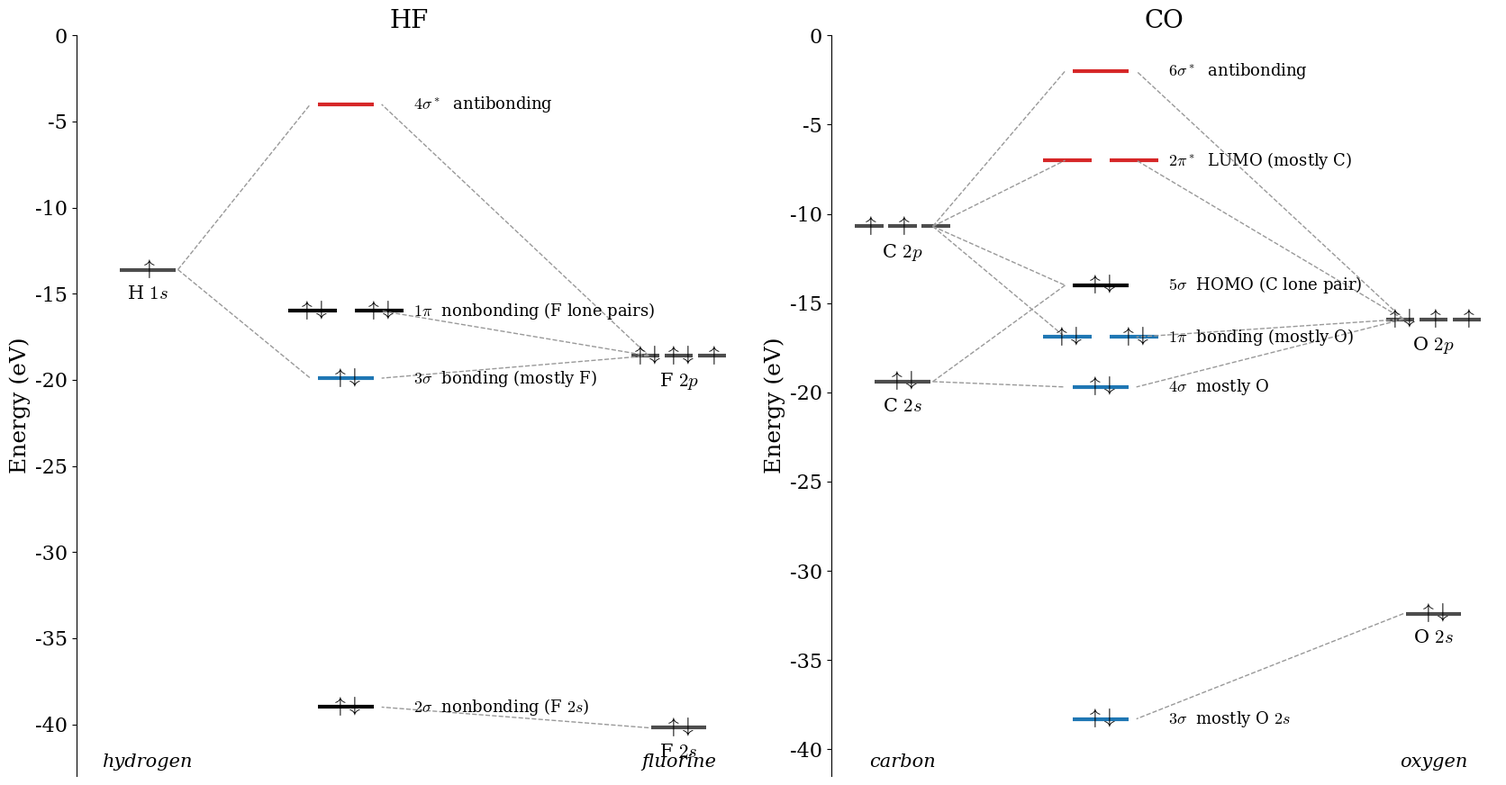

Write the Python code that produced this figure. (Note: this script raises an exception after producing the figure.)
"""Figures for heteronuclear diatomics (ch. 11) and for the new spectroscopy
sections (ch. 13): transition dipole, normal modes, Jablonski diagram, NMR and ESR.

Usage (from the project root):  python3 scripts/make_figures_spectro.py img
"""
import sys
import numpy as np
import matplotlib
matplotlib.use("Agg")
import matplotlib.pyplot as plt
from numpy.polynomial.hermite import hermval
from math import factorial, pi

OUT = sys.argv[1] if len(sys.argv) > 1 else "img"
plt.rcParams.update({"font.family": "serif", "mathtext.fontset": "cm", "font.size": 16,
                     "axes.labelsize": 18, "legend.fontsize": 14, "figure.dpi": 100})
PURPLE = "purple"
C = plt.rcParams["axes.prop_cycle"].by_key()["color"]


# ================================================================ heteronuclear MO diagrams
def level(ax, x, y, w=0.7, color="k", lw=3):
    ax.hlines(y, x - w / 2, x + w / 2, color=color, lw=lw)


def electrons(ax, x, y, n):
    if n:
        ax.text(x, y + 0.05, r"$\uparrow\!\downarrow$" if n == 2 else r"$\uparrow$", ha="center", va="center", fontsize=17)


def mo_diagram(ax, title, left, right, mos, ylim, notes=()):
    """left/right: dict label -> (energy, n_orbitals, electrons_per_orbital list)."""
    xl, xr, xm = 0.9, 7.6, 3.4
    for (lab, (E, n, els)), x0, side in [(kv, xl, "L") for kv in left.items()] + [(kv, xr, "R") for kv in right.items()]:
        offs = [0] if n == 1 else [-0.42, 0, 0.42]
        w = 0.7 if n == 1 else 0.36
        for o, e in zip(offs, els):
            level(ax, x0 + o, E, w=w, color="0.3")
            electrons(ax, x0 + o, E, e)
        ax.text(x0, E - 0.9, lab, ha="center", va="top", fontsize=15)
    for name, (E, n, els, col, links, desc) in mos.items():
        offs = [0] if n == 1 else [-0.42, 0.42]
        w = 0.7 if n == 1 else 0.62
        for o, e in zip(offs, els):
            level(ax, xm + o, E, w=w, color=col)
            electrons(ax, xm + o, E, e)
        ax.text(xm + 0.85, E, f"{name}  {desc}", va="center", fontsize=13)
        for side, Eat in links:
            xa = xl + 0.38 if side == "L" else xr - 0.38
            xb = xm - 0.45 if side == "L" else xm + 0.45
            ax.plot([xa, xb], [Eat, E], ls="--", color="0.6", lw=1)
    for x, y, t in notes:
        ax.text(x, y, t, ha="center", fontsize=15, style="italic")
    ax.set_title(title, fontsize=20)
    ax.set_xlim(0, 8.4); ax.set_ylim(*ylim)
    ax.set_xticks([]); ax.set_ylabel("Energy (eV)")
    for sp in ("top", "right", "bottom"):
        ax.spines[sp].set_visible(False)


fig, axs = plt.subplots(1, 2, figsize=(17, 9))
mo_diagram(axs[0], "HF",
           {"H $1s$": (-13.6, 1, [1])},
           {"F $2s$": (-40.2, 1, [2]), "F $2p$": (-18.6, 3, [2, 2, 1])},
           {r"$4\sigma^*$": (-4.0, 1, [0], C[3], [("L", -13.6), ("R", -18.6)], "antibonding"),
            r"$1\pi$": (-16.0, 2, [2, 2], "k", [("R", -18.6)], "nonbonding (F lone pairs)"),
            r"$3\sigma$": (-19.9, 1, [2], C[0], [("L", -13.6), ("R", -18.6)], "bonding (mostly F)"),
            r"$2\sigma$": (-39.0, 1, [2], "k", [("R", -40.2)], "nonbonding (F $2s$)")},
           (-43, 0), notes=[(0.9, -42.5, "hydrogen"), (7.6, -42.5, "fluorine")])
mo_diagram(axs[1], "CO",
           {"C $2s$": (-19.4, 1, [2]), "C $2p$": (-10.7, 3, [1, 1, 0])},
           {"O $2s$": (-32.4, 1, [2]), "O $2p$": (-15.9, 3, [2, 1, 1])},
           {r"$6\sigma^*$": (-2.0, 1, [0], C[3], [("L", -10.7), ("R", -15.9)], "antibonding"),
            r"$2\pi^*$": (-7.0, 2, [0, 0], C[3], [("L", -10.7), ("R", -15.9)], "LUMO (mostly C)"),
            r"$5\sigma$": (-14.0, 1, [2], "k", [("L", -19.4), ("L", -10.7)], "HOMO (C lone pair)"),
            r"$1\pi$": (-16.9, 2, [2, 2], C[0], [("L", -10.7), ("R", -15.9)], "bonding (mostly O)"),
            r"$4\sigma$": (-19.7, 1, [2], C[0], [("R", -15.9), ("L", -19.4)], "mostly O"),
            r"$3\sigma$": (-38.3, 1, [2], C[0], [("R", -32.4)], "mostly O $2s$")},
           (-41.5, 0), notes=[(0.9, -41.0, "carbon"), (7.6, -41.0, "oxygen")])
fig.tight_layout()
fig.savefig(f"{OUT}/MO_HF_CO.png", dpi=100)
plt.close(fig)

# CO frontier orbitals: schematic LCAO of Slater-type functions (illustrative coefficients)
R = 2.13  # a0
zC, zO = 1.57, 2.23
X, Z = np.meshgrid(np.linspace(-3.5, 3.5, 400), np.linspace(-4.5, 4.5, 500))
def s2(zc, zeta): r = np.sqrt(X**2 + (Z - zc)**2); return r * np.exp(-zeta * r)
def pz(zc, zeta): r = np.sqrt(X**2 + (Z - zc)**2); return (Z - zc) * np.exp(-zeta * r)
def px(zc, zeta): r = np.sqrt(X**2 + (Z - zc)**2); return X * np.exp(-zeta * r)
zc_C, zc_O = -R / 2, R / 2
homo = 0.65 * s2(zc_C, zC) - 0.75 * pz(zc_C, zC) - 0.25 * s2(zc_O, zO) - 0.25 * pz(zc_O, zO)
lumo = 0.8 * px(zc_C, zC) - 0.55 * px(zc_O, zO)
fig, axs = plt.subplots(1, 2, figsize=(12, 6.5))
for ax, f, t in zip(axs, [homo, lumo], [r"$5\sigma$ (HOMO)", r"$2\pi^*$ (LUMO)"]):
    m = np.abs(f).max()
    ax.contourf(Z, X, f, levels=np.linspace(-m, m, 41), cmap="RdBu_r")
    ax.plot([zc_C], [0], "o", color="0.2", ms=11); ax.plot([zc_O], [0], "o", color="red", ms=11, mec="k")
    ax.text(zc_C, -0.55, "C", ha="center", fontsize=16, weight="bold")
    ax.text(zc_O, -0.55, "O", ha="center", fontsize=16, weight="bold")
    ax.set_title(t, fontsize=19); ax.set_aspect("equal"); ax.set_xticks([]); ax.set_yticks([])
fig.tight_layout()
fig.savefig(f"{OUT}/CO_frontier.png", dpi=100)
plt.close(fig)

# ================================================================ transition dipole integrand (harmonic oscillator)
x = np.linspace(-5, 5, 1000)
def ho(n):
    c = np.zeros(n + 1); c[n] = 1
    return hermval(x, c) * np.exp(-x**2 / 2) / np.sqrt(2**n * factorial(n) * np.sqrt(pi))
fig, axs = plt.subplots(1, 2, figsize=(14, 5.2), sharey=True)
for ax, n, t in zip(axs, (1, 2), (r"$v=0\rightarrow v=1$: allowed", r"$v=0\rightarrow v=2$: forbidden")):
    f = ho(n) * x * ho(0)
    ax.fill_between(x, f, where=f > 0, color=C[3], alpha=0.35)
    ax.fill_between(x, f, where=f < 0, color=C[0], alpha=0.35)
    ax.plot(x, f, color="k", lw=2, label=rf"$\psi_{n}\,x\,\psi_0$")
    ax.plot(x, ho(0), color="0.5", ls="--", lw=1.3, label=r"$\psi_0$")
    ax.plot(x, ho(n), color="0.5", ls=":", lw=1.6, label=rf"$\psi_{n}$")
    area = np.trapz(f, x) if hasattr(np, "trapz") else np.trapezoid(f, x)
    ax.text(0.03, 0.06, f"integral = {area:.2f}", transform=ax.transAxes, fontsize=16, color=PURPLE)
    ax.axhline(0, color="k", lw=0.7)
    ax.set_title(t, fontsize=18); ax.set_xlabel("displacement $x$"); ax.legend(loc="upper right"); ax.grid(alpha=0.3)
fig.tight_layout()
fig.savefig(f"{OUT}/Transition_dipole.png", dpi=100)
plt.close(fig)

# ================================================================ normal modes of H2O and CO2
def atom(ax, xy, r, col, lab):
    ax.add_patch(plt.Circle(xy, r, fc=col, ec="k", lw=1.5, zorder=3))
    ax.text(*xy, lab, ha="center", va="center", fontsize=13, zorder=4, color="w" if col != "w" else "k")
def arrow(ax, xy, d):
    ax.annotate("", xy=(xy[0] + d[0], xy[1] + d[1]), xytext=xy, arrowprops=dict(arrowstyle="-|>", lw=2.5, color=PURPLE), zorder=5)
th = np.radians(104.5 / 2)
O = np.array([0, 0.25]); H1 = O + 1.0 * np.array([-np.sin(th), -np.cos(th)]); H2 = O + 1.0 * np.array([np.sin(th), -np.cos(th)])
u1 = (H1 - O) / np.linalg.norm(H1 - O); u2 = (H2 - O) / np.linalg.norm(H2 - O)
p1 = np.array([u1[1], -u1[0]]); p2 = np.array([-u2[1], u2[0]])
modes_h2o = [("symmetric stretch", "3657", "IR and Raman", [(O, (0, 0.12)), (H1, 0.45 * u1), (H2, 0.45 * u2)]),
             ("bend", "1595", "IR and Raman", [(O, (0, -0.12)), (H1, -0.45 * p1), (H2, -0.45 * p2)]),
             ("antisymmetric stretch", "3756", "IR and Raman", [(O, (0.12, 0)), (H1, -0.45 * u1), (H2, 0.45 * u2)])]
Cc = np.array([0, 0]); O1 = np.array([-1.16, 0]); O2 = np.array([1.16, 0])
modes_co2 = [("symmetric stretch", "≈1330", "Raman only", [(O1, (-0.45, 0)), (O2, (0.45, 0))]),
             ("bend (×2)", "667", "IR only", [(Cc, (0, 0.4)), (O1, (0, -0.25)), (O2, (0, -0.25))]),
             ("antisymmetric stretch", "2349", "IR only", [(Cc, (0.4, 0)), (O1, (-0.25, 0)), (O2, (-0.25, 0))])]
fig, axs = plt.subplots(2, 3, figsize=(15, 9))
for j, (name, wn, act, arrs) in enumerate(modes_h2o):
    ax = axs[0, j]
    ax.plot(*zip(O, H1), color="0.4", lw=4, zorder=1); ax.plot(*zip(O, H2), color="0.4", lw=4, zorder=1)
    atom(ax, O, 0.22, "red", "O"); atom(ax, H1, 0.15, "w", "H"); atom(ax, H2, 0.15, "w", "H")
    for xy, d in arrs: arrow(ax, xy, d)
    ax.set_title(f"H$_2$O {name}\n{wn} cm$^{{-1}}$, {act}", fontsize=15)
    ax.set_xlim(-1.6, 1.6); ax.set_ylim(-1.3, 0.9); ax.set_aspect("equal"); ax.axis("off")
for j, (name, wn, act, arrs) in enumerate(modes_co2):
    ax = axs[1, j]
    ax.plot([-1.16, 1.16], [0, 0], color="0.4", lw=4, zorder=1)
    atom(ax, O1, 0.22, "red", "O"); atom(ax, Cc, 0.2, "0.25", "C"); atom(ax, O2, 0.22, "red", "O")
    for xy, d in arrs: arrow(ax, np.array(xy, dtype=float), d)
    ax.set_title(f"CO$_2$ {name}\n{wn} cm$^{{-1}}$, {act}", fontsize=15)
    ax.set_xlim(-1.9, 1.9); ax.set_ylim(-0.8, 0.8); ax.set_aspect("equal"); ax.axis("off")
fig.tight_layout()
fig.savefig(f"{OUT}/Normal_modes.png", dpi=100)
plt.close(fig)

# ================================================================ Jablonski diagram
fig, ax = plt.subplots(figsize=(12, 9))
states = {"S$_0$": (0.0, 1.0), "S$_1$": (6.0, 1.0), "S$_2$": (9.5, 1.0), "T$_1$": (4.6, 6.0)}
for lab, (E, x0) in states.items():
    w = 9.2 if lab == "S$_0$" else 3.2
    ax.hlines(E, x0, x0 + w, color="k", lw=3)
    for k in range(1, 4):
        ax.hlines(E + 0.35 * k, x0, x0 + w, color="0.6", lw=1)
    ax.text(x0 - 0.15 if lab != "T$_1$" else x0 + 3.35, E, lab, ha="right" if lab != "T$_1$" else "left", va="center", fontsize=20)
ax.text(2.6, 11.4, "singlets", ha="center", fontsize=17, style="italic")
ax.text(7.6, 11.4, "triplets", ha="center", fontsize=17, style="italic")
def straight(x, y1, y2, col, lab, lx):
    ax.annotate("", xy=(x, y2), xytext=(x, y1), arrowprops=dict(arrowstyle="-|>", lw=3, color=col))
    ax.text(lx, (y1 + y2) / 2, lab, color=col, fontsize=15, ha="center", va="center", rotation=90)
def wavy(x1, y1, x2, y2, col):
    t = np.linspace(0, 1, 200)
    xs, ys = x1 + (x2 - x1) * t, y1 + (y2 - y1) * t
    L = np.hypot(x2 - x1, y2 - y1); nx, ny = -(y2 - y1) / L, (x2 - x1) / L
    amp = 0.12 * np.sin(2 * pi * 8 * t)
    ax.plot(xs + nx * amp, ys + ny * amp, color=col, lw=2)
    ax.annotate("", xy=(x2, y2), xytext=(xs[-8] + nx * amp[-8], ys[-8] + ny * amp[-8]), arrowprops=dict(arrowstyle="-|>", lw=2, color=col))
straight(1.4, 0.0, 6.0 + 1.05, C[4], "absorption", 1.15)
straight(1.9, 0.0, 9.5 + 0.7, C[4], "absorption", 1.65)
wavy(2.6, 9.5 + 0.7, 2.6, 9.5, C[7]); ax.text(2.8, 10.1, "vibrational\nrelaxation", fontsize=12, color=C[7])
wavy(2.6, 9.5, 2.6, 6.0 + 1.05, C[7]); ax.text(2.8, 8.2, "internal\nconversion", fontsize=12, color=C[7])
wavy(2.4, 6.0 + 1.05, 2.4, 6.0, C[7])
straight(3.3, 6.0, 0.0 + 0.7, C[2], "fluorescence (ns)", 3.05)
wavy(4.2, 6.0, 5.2, 4.6 + 0.7, C[1]); ax.text(4.4, 6.25, "intersystem\ncrossing", fontsize=12, color=C[1])
wavy(5.6, 4.6 + 0.7, 5.6, 4.6, C[7])
straight(7.0, 4.6, 0.0 + 1.05, C[3], "phosphorescence (μs–s)", 6.75)
ax.set_xlim(-0.3, 11.5); ax.set_ylim(-0.6, 12)
ax.set_ylabel("Energy"); ax.set_xticks([]); ax.set_yticks([])
for sp in ("top", "right", "bottom"):
    ax.spines[sp].set_visible(False)
fig.tight_layout()
fig.savefig(f"{OUT}/Jablonski.png", dpi=100)
plt.close(fig)

# ================================================================ magnetic resonance
# Zeeman splitting of a spin-1/2 in a magnetic field
fig, axs = plt.subplots(1, 3, figsize=(18, 5.5), gridspec_kw=dict(width_ratios=[1, 1.4, 1.4]))
ax = axs[0]
B = np.linspace(0, 1, 100)
ax.plot(B, 0.5 * B, color=C[3], lw=2.5); ax.plot(B, -0.5 * B, color=C[0], lw=2.5)
ax.text(1.02, 0.5, r"$m=-\frac{1}{2}$ ($\beta$)", color=C[3], va="center", fontsize=14)
ax.text(1.02, -0.5, r"$m=+\frac{1}{2}$ ($\alpha$)", color=C[0], va="center", fontsize=14)
ax.annotate("", xy=(0.75, 0.375), xytext=(0.75, -0.375), arrowprops=dict(arrowstyle="<->", lw=2, color=PURPLE))
ax.text(0.71, 0, r"$\Delta E=h\nu$", color=PURPLE, ha="right", va="center", fontsize=15)
ax.axvline(0.75, color="0.6", ls=":", lw=1)
ax.set_xlabel("magnetic field $B_0$"); ax.set_ylabel("energy"); ax.set_xticks([0.75]); ax.set_xticklabels(["$B_0$"]); ax.set_yticks([])
ax.set_xlim(0, 1.45); ax.set_title("(a) spin-1/2 in a field (for $\\gamma>0$)", fontsize=16)
# 1H NMR spectrum of ethanol (400 MHz, first-order, J = 7 Hz)
ax = axs[1]
d = np.linspace(0.5, 4.5, 20000)
spec = np.zeros_like(d)
def lor(x0, w=0.006): return 1 / (1 + ((d - x0) / w) ** 2)
J = 7.0 / 400.0  # ppm
for k, rel in zip((-1, 0, 1), (1, 2, 1)):            # CH3 triplet, 3H
    spec += 3 * rel / 4 * lor(1.18 + k * J)
for k, rel in zip((-1.5, -0.5, 0.5, 1.5), (1, 3, 3, 1)):  # CH2 quartet, 2H
    spec += 2 * rel / 8 * lor(3.69 + k * J)
spec += 1 * lor(2.61)                                   # OH singlet, 1H
ax.plot(d, spec, color="k", lw=1.2)
for x0, lab in ((1.18, "CH$_3$\ntriplet"), (3.69, "CH$_2$\nquartet"), (2.61, "OH")):
    ax.text(x0, spec[np.argmin(abs(d - x0))] + 0.1 if x0 != 3.69 else 0.95, lab, ha="center", fontsize=13)
ax.set_xlim(4.3, 0.7); ax.set_ylim(0, 1.8); ax.set_yticks([])
ax.set_xlabel(r"chemical shift $\delta$ (ppm)"); ax.set_title(r"(b) $^1$H NMR spectrum of ethanol (simulated)", fontsize=16)
# ESR spectrum of the methyl radical (first derivative, a = 2.3 mT)
ax = axs[2]
Bf = np.linspace(334, 346, 4000)
sig = np.zeros_like(Bf)
w = 0.12
for k, rel in zip((-1.5, -0.5, 0.5, 1.5), (1, 3, 3, 1)):
    x0 = 340 + k * 2.3
    sig += rel * (-2 * (Bf - x0) / w**2) / (1 + ((Bf - x0) / w) ** 2) ** 2
ax.plot(Bf, sig / np.abs(sig).max(), color="k", lw=1.3)
ax.annotate("", xy=(340 + 0.5 * 2.3, -1.12), xytext=(340 - 0.5 * 2.3, -1.12), arrowprops=dict(arrowstyle="<->", lw=1.5, color=PURPLE))
ax.text(340, -1.08, "$a=2.3$ mT", ha="center", va="bottom", color=PURPLE, fontsize=14)
ax.set_xlabel("magnetic field (mT)"); ax.set_yticks([]); ax.set_ylim(-1.3, 1.15)
ax.set_title(r"(c) ESR spectrum of $\cdot$CH$_3$ (simulated)", fontsize=16)
fig.tight_layout()
fig.savefig(f"{OUT}/Magnetic_resonance.png", dpi=100)
plt.close(fig)
print("done")
